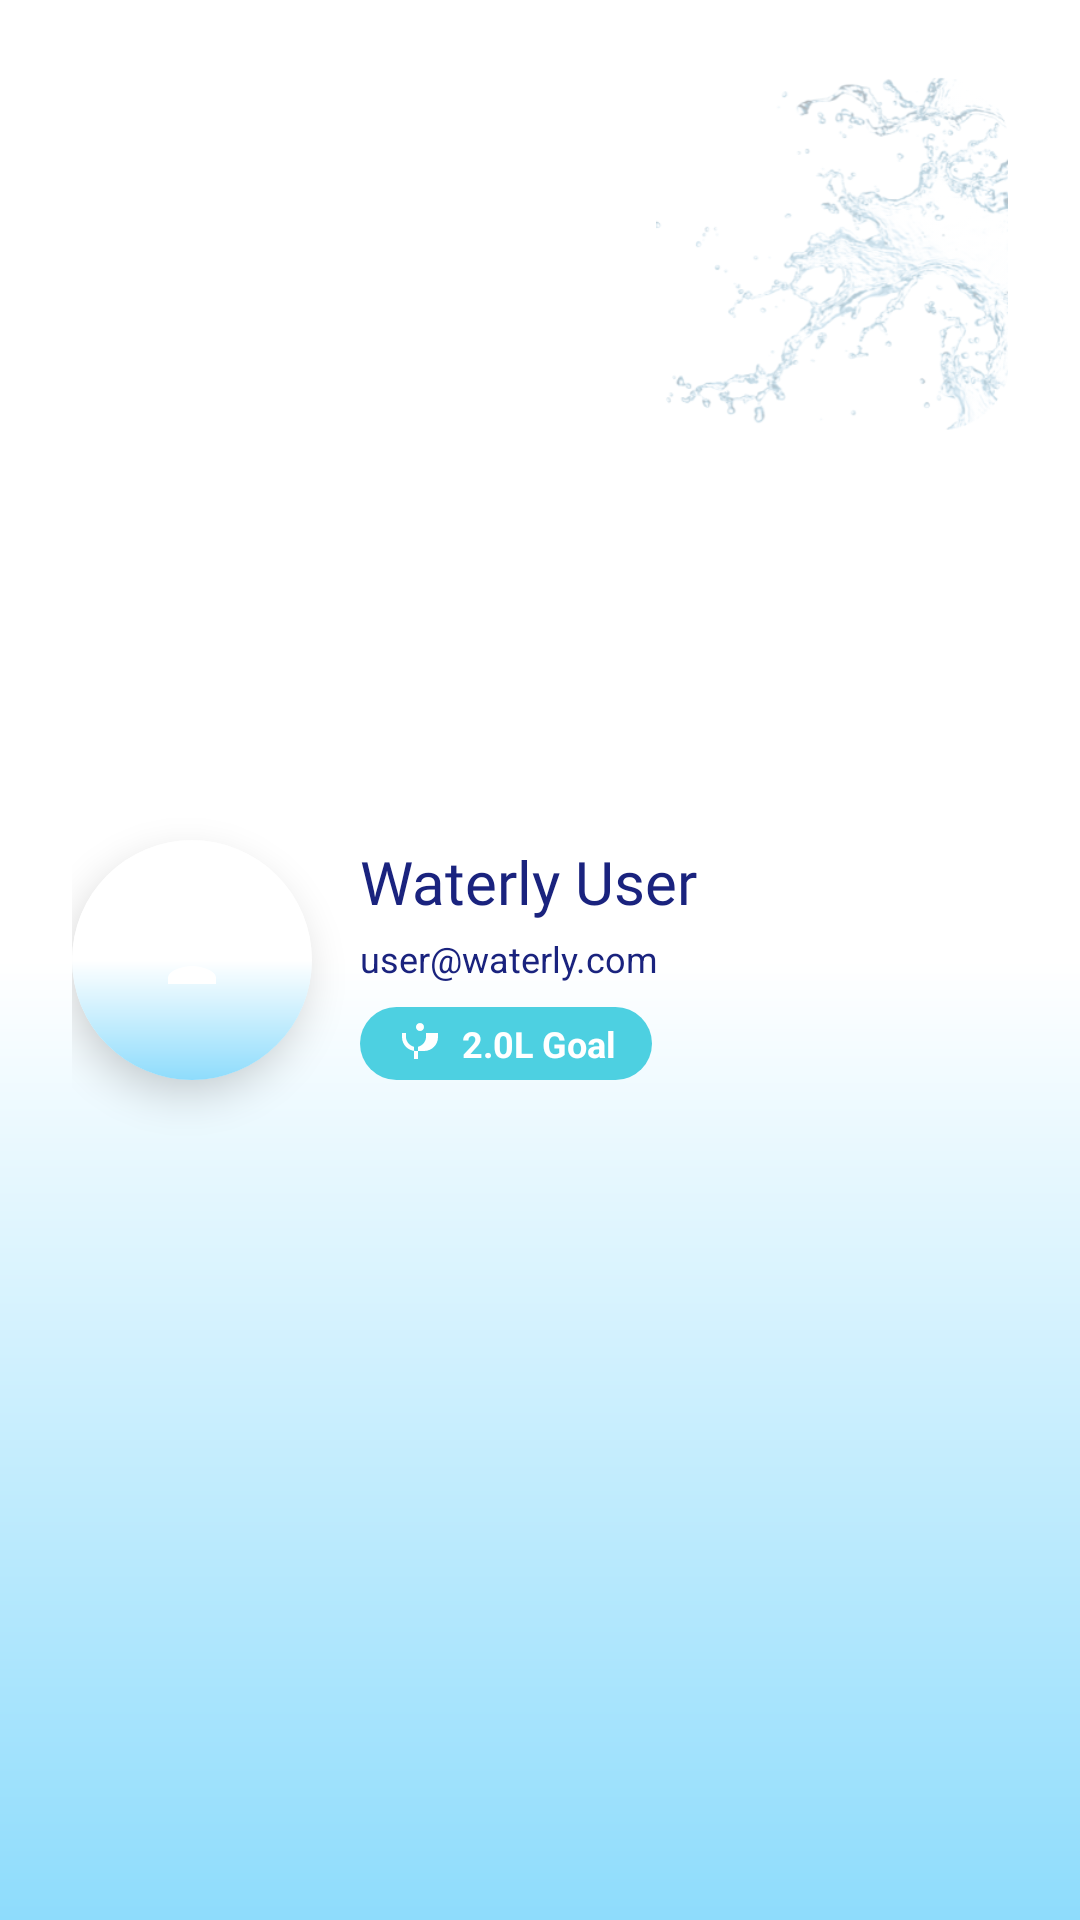

Reconstruct the res/layout file that produces this screen, plus the resources it refers to.
<!-- AndroidManifest.xml: application theme Theme.Waterly -->
<!-- res/layout/nav_header.xml -->
<?xml version="1.0" encoding="utf-8"?>
<androidx.constraintlayout.widget.ConstraintLayout xmlns:android="http://schemas.android.com/apk/res/android"
    xmlns:app="http://schemas.android.com/apk/res-auto"
    android:layout_width="match_parent"
    android:layout_height="200dp"
    android:background="@drawable/bg_gradient_blue"
    android:padding="24dp">

    
    <ImageView
        android:layout_width="120dp"
        android:layout_height="120dp"
        android:src="@drawable/watercorner"
        android:alpha="0.3"
        android:scaleType="fitEnd"
        app:layout_constraintTop_toTopOf="parent"
        app:layout_constraintEnd_toEndOf="parent" />

    
    <androidx.cardview.widget.CardView
        android:id="@+id/card_avatar"
        android:layout_width="80dp"
        android:layout_height="80dp"
        app:cardCornerRadius="40dp"
        app:cardElevation="8dp"
        app:layout_constraintStart_toStartOf="parent"
        app:layout_constraintTop_toTopOf="parent"
        app:layout_constraintBottom_toBottomOf="parent">

        <ImageView
            android:layout_width="match_parent"
            android:layout_height="match_parent"
            android:src="@drawable/ic_user"
            android:background="@drawable/bg_gradient_blue"
            android:padding="20dp"
            android:scaleType="centerInside"
            app:tint="#FFFFFF" />

    </androidx.cardview.widget.CardView>

    
    <LinearLayout
        android:layout_width="0dp"
        android:layout_height="wrap_content"
        android:orientation="vertical"
        android:layout_marginStart="16dp"
        app:layout_constraintStart_toEndOf="@id/card_avatar"
        app:layout_constraintEnd_toEndOf="parent"
        app:layout_constraintTop_toTopOf="@id/card_avatar"
        app:layout_constraintBottom_toBottomOf="@id/card_avatar">

        <TextView
            android:id="@+id/tv_nav_username"
            android:layout_width="wrap_content"
            android:layout_height="wrap_content"
            android:text="Waterly User"
            android:textColor="#1A237E"
            android:textSize="20sp"
            android:fontFamily="@font/amita_bold"
            android:maxLines="1"
            android:ellipsize="end" />

        <TextView
            android:id="@+id/tv_nav_email"
            android:layout_width="wrap_content"
            android:layout_height="wrap_content"
            android:text="user@waterly.com"
            android:textColor="#1A237E"
            android:textSize="12sp"
            android:layout_marginTop="4dp"
            android:maxLines="1"
            android:ellipsize="end" />

        
        <LinearLayout
            android:layout_width="wrap_content"
            android:layout_height="wrap_content"
            android:orientation="horizontal"
            android:gravity="center_vertical"
            android:background="@drawable/bg_button_rounded"
            android:backgroundTint="#4DD0E1"
            android:paddingHorizontal="12dp"
            android:paddingVertical="4dp"
            android:layout_marginTop="8dp">

            <ImageView
                android:layout_width="16dp"
                android:layout_height="16dp"
                android:src="@drawable/ic_water_drop"
                app:tint="#FFFFFF" />

            <TextView
                android:id="@+id/tv_nav_goal"
                android:layout_width="wrap_content"
                android:layout_height="wrap_content"
                android:text="2.0L Goal"
                android:textColor="#FFFFFF"
                android:textSize="12sp"
                android:textStyle="bold"
                android:layout_marginStart="6dp" />

        </LinearLayout>

    </LinearLayout>

</androidx.constraintlayout.widget.ConstraintLayout>
<!-- resources referenced by this layout -->
<resources>
  <!-- drawable bg_button_rounded (drawable) -->
  <?xml version="1.0" encoding="utf-8"?>
  <shape xmlns:android="http://schemas.android.com/apk/res/android">
      <solid android:color="#1A237E" />
      <corners android:radius="28dp" />
  </shape>
  <!-- drawable bg_gradient_blue (drawable) -->
  <?xml version="1.0" encoding="utf-8"?>
  <shape xmlns:android="http://schemas.android.com/apk/res/android">
      <gradient
          android:angle="270"
          android:startColor="#FFFFFF"
          android:centerColor="#FFFFFF"
          android:centerY="0.5"
          android:endColor="#8EDCFC"
          android:type="linear" />
  </shape>
  <!-- drawable ic_user (drawable) -->
  <?xml version="1.0" encoding="utf-8"?>
  <vector xmlns:android="http://schemas.android.com/apk/res/android"
      android:width="24dp"
      android:height="24dp"
      android:viewportWidth="24"
      android:viewportHeight="24">
      <path
          android:fillColor="@android:color/black"
          android:pathData="M12,12C14.21,12 16,10.21 16,8S14.21,4 12,4S8,5.79 8,8S9.79,12 12,12M12,14C9.33,14 4,15.34 4,18V20H20V18C20,15.34 14.67,14 12,14Z"/>
  </vector>
  <!-- drawable ic_water_drop: png bitmap (drawable, 88523 bytes) -->
  <!-- drawable watercorner: png bitmap (drawable, 108488 bytes) -->
  <style name="Theme.Waterly" parent="Theme.Material3.DayNight">
          <item name="colorPrimary">@color/primary_blue</item>
          <item name="colorPrimaryVariant">@color/primary_blue</item>
          <item name="colorOnPrimary">@color/white</item>
          <item name="colorSecondary">@color/primary_blue</item>
          <item name="colorOnSecondary">@color/white</item>
          <item name="colorError">@color/error_red</item>
          <item name="colorOnError">@color/white</item>
          <item name="colorSurface">@color/white</item>
          <item name="colorOnSurface">@color/text_primary</item>
          <item name="android:statusBarColor">@color/white</item>
          <item name="android:navigationBarColor">@color/white</item>
      </style>
  <color name="primary_blue">#4A90E2</color>
  <color name="white">#FFFFFF</color>
  <color name="error_red">#E74C3C</color>
  <color name="text_primary">#333333</color>
</resources>
